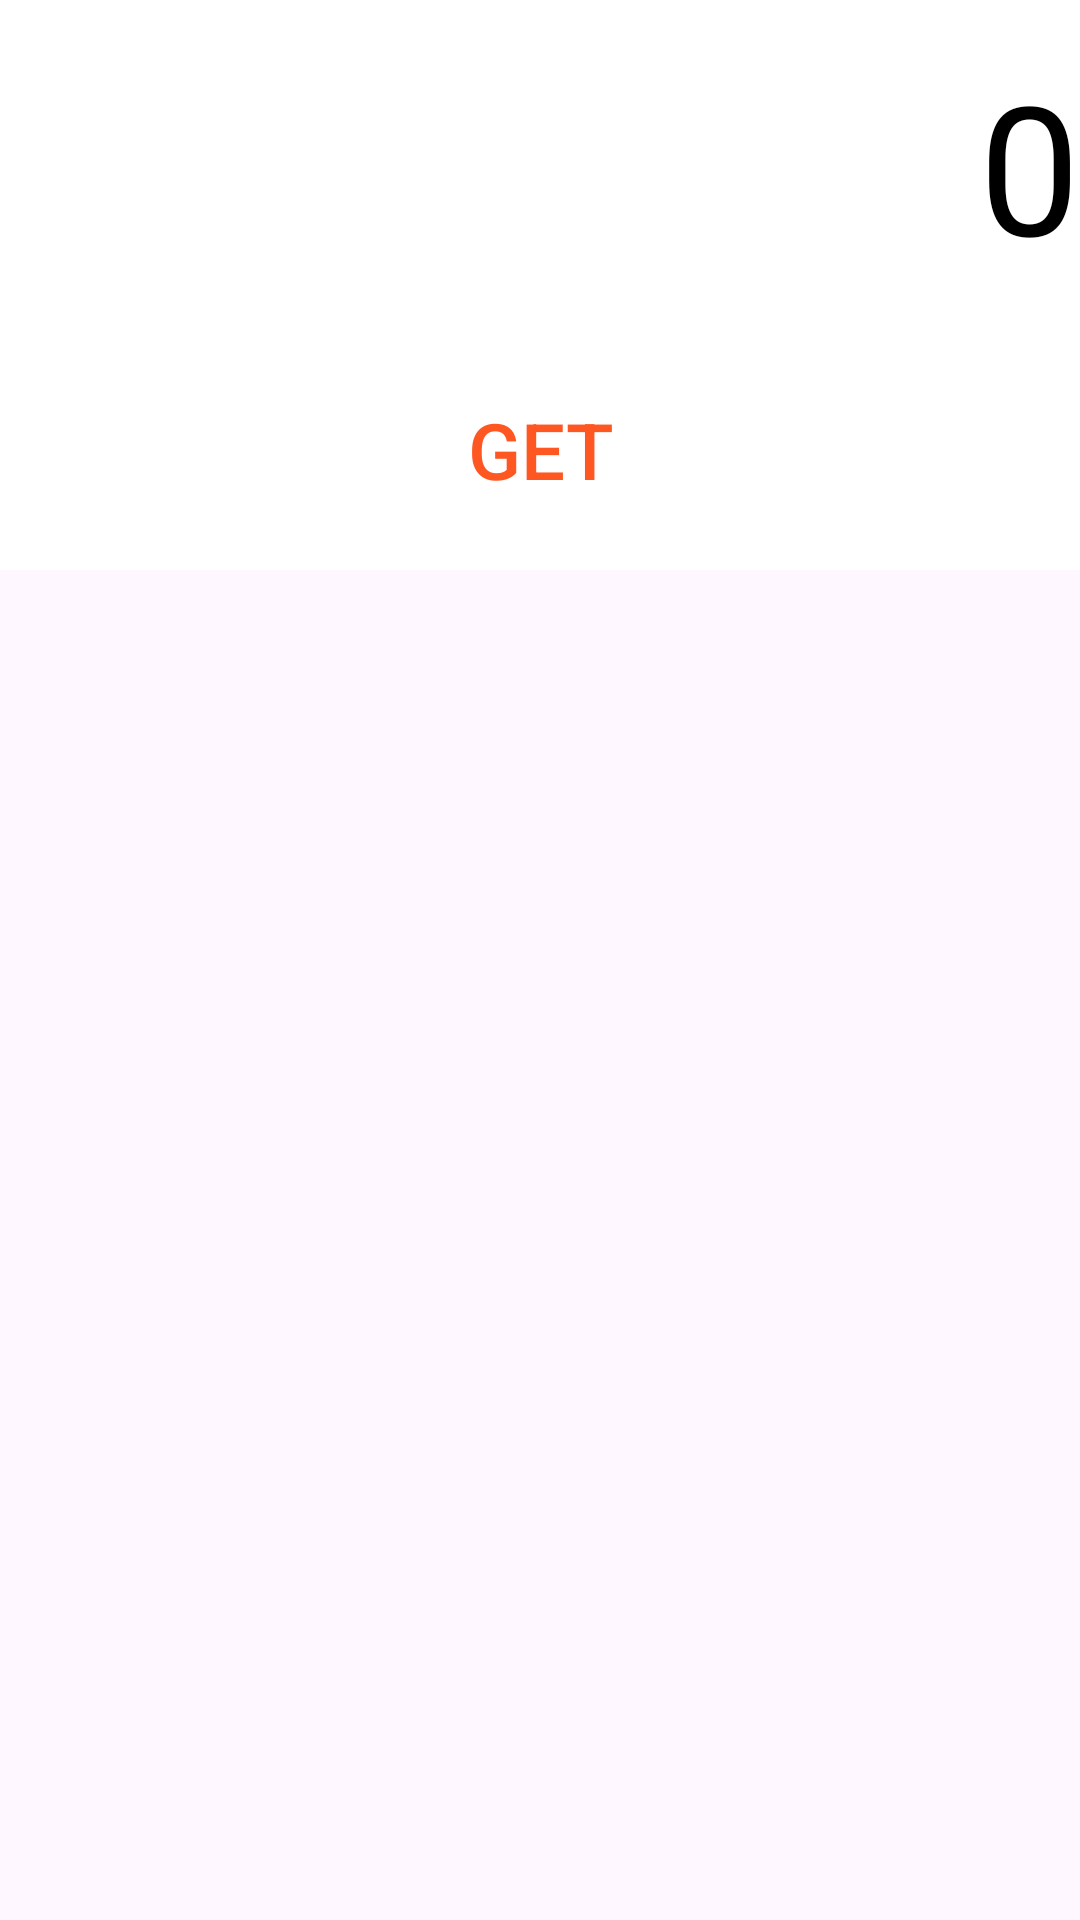

This screen was rendered from an Android layout file. Write that file and the resources it references.
<!-- AndroidManifest.xml: application theme Theme.TestExpress -->
<!-- res/layout/activity_main.xml -->
<?xml version="1.0" encoding="utf-8"?>
<LinearLayout xmlns:android="http://schemas.android.com/apk/res/android"
    xmlns:tools="http://schemas.android.com/tools"
    android:layout_width="match_parent"
    android:layout_height="match_parent"
    android:orientation="vertical"
    tools:context=".MainActivity">

    <LinearLayout
        android:layout_width="match_parent"
        android:layout_height="wrap_content"
        android:orientation="vertical">



        <TextView
            android:id="@+id/textViewResult"
            android:layout_width="match_parent"
            android:text="0"
            android:layout_height="110dp"
            android:textSize="60sp"
            android:gravity="center|end"
            android:background="@color/white"
            android:textColor="@color/black"/>

    </LinearLayout>

    <GridLayout
        android:layout_width="match_parent"
        android:layout_height="wrap_content"
        android:rowCount="1"
        android:columnCount="1">

        <Button
            android:id="@+id/btnGET"
            android:layout_height="80dp"
            android:layout_width="wrap_content"
            android:text="GET"
            android:textSize="26sp"
            android:textColor="@color/orange"
            android:background="@color/white"
            android:layout_row="0"
            android:layout_column="0"
            android:layout_columnWeight="1"/>



    </GridLayout>

</LinearLayout>
<!-- resources referenced by this layout -->
<resources>
  <color name="black">#000000</color>
  <color name="orange">#FF5722</color>
  <color name="white">#FFFFFF</color>
  <style name="Theme.TestExpress" parent="Base.Theme.TestExpress" />
  <style name="Base.Theme.TestExpress" parent="Theme.Material3.DayNight.NoActionBar">
          
          
      </style>
</resources>
